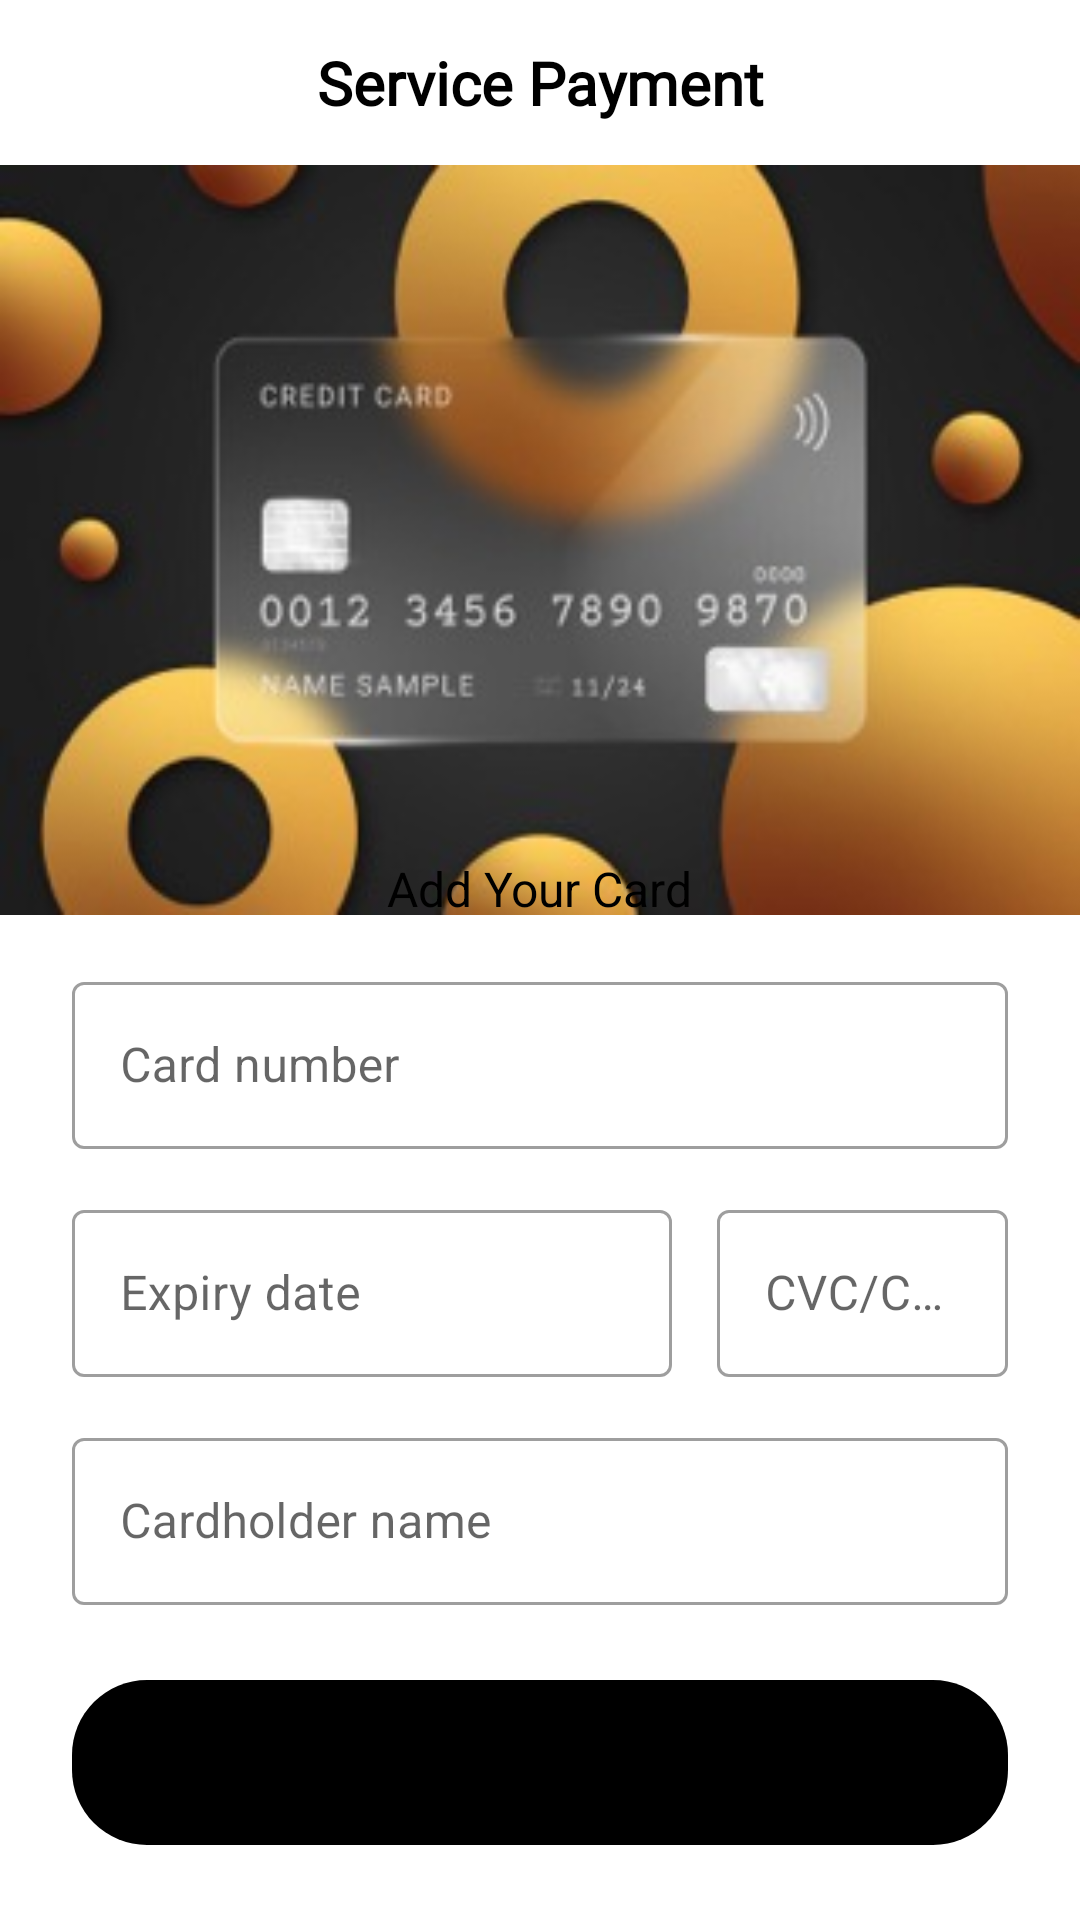

Layout XML and referenced resources for this Android screen:
<!-- AndroidManifest.xml: application theme Theme.DriverHiring -->
<!-- res/layout/activity_user_payment.xml -->
<?xml version="1.0" encoding="utf-8"?>
<ScrollView xmlns:android="http://schemas.android.com/apk/res/android"
    xmlns:app="http://schemas.android.com/apk/res-auto"
    xmlns:tools="http://schemas.android.com/tools"
    android:layout_width="match_parent"
    android:layout_height="match_parent"
    android:fillViewport="true"
    tools:context=".UserPaymentActivity">
    <RelativeLayout
        android:layout_width="match_parent"
        android:layout_height="match_parent">

        <TextView
            android:id="@+id/tv_head"
            android:layout_width="match_parent"
            android:layout_height="55dp"
            android:background="@color/white"
            android:fontFamily="@font/poppins"
            android:gravity="center"
            android:text="Service Payment"
            android:textColor="@color/black"
            android:textSize="20sp"
            android:textStyle="bold" />

        <ImageView
            android:id="@+id/iv_img_one"
            android:layout_width="match_parent"
            android:layout_height="250dp"
            android:layout_below="@id/tv_head"
            android:scaleType="fitXY"
            android:src="@drawable/payment_image" />

        <RelativeLayout
            android:id="@+id/layout_one"
            android:layout_width="match_parent"
            android:layout_height="match_parent"
            android:layout_below="@id/iv_img_one"
            android:layout_marginTop="-35dp"
            android:background="@drawable/payment_top_curved_bg">

            <TextView
                android:id="@+id/tv_one"
                android:layout_width="wrap_content"
                android:layout_height="wrap_content"
                android:layout_centerHorizontal="true"
                android:layout_marginTop="15dp"
                android:text="Add Your Card"
                android:textColor="@color/black"
                android:textSize="16sp" />

            <com.google.android.material.textfield.TextInputLayout
                android:id="@+id/outlinedTextField_one"
                style="@style/Widget.MaterialComponents.TextInputLayout.OutlinedBox"
                android:layout_width="match_parent"
                android:layout_height="wrap_content"
                android:layout_below="@+id/tv_one"
                android:layout_marginLeft="24dp"
                android:layout_marginTop="15dp"
                android:layout_marginRight="24dp"
                android:hint="Card number">

                <com.google.android.material.textfield.TextInputEditText
                    android:id="@+id/card_number_tv"
                    android:layout_width="match_parent"
                    android:layout_height="wrap_content"
                    android:inputType="number"
                    android:maxLength="16" />

            </com.google.android.material.textfield.TextInputLayout>

            <com.google.android.material.textfield.TextInputLayout
                android:id="@+id/outlinedTextField_two"
                style="@style/Widget.MaterialComponents.TextInputLayout.OutlinedBox"
                android:layout_width="200dp"
                android:layout_height="wrap_content"
                android:layout_below="@+id/outlinedTextField_one"
                android:layout_marginLeft="24dp"
                android:layout_marginTop="15dp"
                android:hint="Expiry date">

                <com.google.android.material.textfield.TextInputEditText
                    android:id="@+id/expiry_date_tv"
                    android:layout_width="match_parent"
                    android:layout_height="wrap_content"
                    android:inputType="date" />

            </com.google.android.material.textfield.TextInputLayout>

            <com.google.android.material.textfield.TextInputLayout
                android:id="@+id/outlinedTextField_three"
                style="@style/Widget.MaterialComponents.TextInputLayout.OutlinedBox"
                android:layout_width="match_parent"
                android:layout_height="wrap_content"
                android:layout_below="@id/outlinedTextField_one"
                android:layout_marginLeft="15dp"
                android:layout_marginTop="15dp"
                android:layout_marginRight="24dp"
                android:layout_toRightOf="@id/outlinedTextField_two"
                android:hint="CVC/CVV">

                <com.google.android.material.textfield.TextInputEditText
                    android:id="@+id/cvv_tv"
                    android:layout_width="match_parent"
                    android:layout_height="wrap_content"
                    android:inputType="number"
                    android:maxLength="3" />

            </com.google.android.material.textfield.TextInputLayout>

            <com.google.android.material.textfield.TextInputLayout
                android:id="@+id/outlinedTextField_four"
                style="@style/Widget.MaterialComponents.TextInputLayout.OutlinedBox"
                android:layout_width="match_parent"
                android:layout_height="wrap_content"
                android:layout_below="@id/outlinedTextField_two"
                android:layout_marginLeft="24dp"
                android:layout_marginTop="15dp"
                android:layout_marginRight="24dp"
                android:hint="Cardholder name">

                <com.google.android.material.textfield.TextInputEditText
                    android:id="@+id/card_holder_tv"
                    android:layout_width="match_parent"
                    android:layout_height="wrap_content"
                    android:inputType="text"
                    android:maxLength="20" />

            </com.google.android.material.textfield.TextInputLayout>

            <TextView
                android:id="@+id/pay_btn"
                android:layout_width="match_parent"
                android:layout_height="55dp"
                android:layout_alignParentBottom="true"
                android:layout_marginLeft="24dp"
                android:layout_marginRight="24dp"
                android:layout_marginBottom="25dp"
                android:background="@drawable/home_tv_bg"
                android:fontFamily="@font/poppins_semibold"
                android:gravity="center"
                android:textColor="@color/white"
                android:textSize="28sp" />
        </RelativeLayout>

    </RelativeLayout>

</ScrollView>
<!-- resources referenced by this layout -->
<resources>
  <color name="black">#FF000000</color>
  <color name="white">#FFFFFFFF</color>
  <!-- drawable home_tv_bg (drawable) -->
  <?xml version="1.0" encoding="utf-8"?>
  <shape xmlns:android="http://schemas.android.com/apk/res/android">
      <corners android:radius="25dp" />
      <solid android:color="@color/black" />
  </shape>
  <!-- drawable payment_image: jpeg bitmap (drawable, 16530 bytes) -->
  <style name="Theme.DriverHiring" parent="Theme.MaterialComponents.Light.NoActionBar">
          
          <item name="colorPrimary">@color/purple_500</item>
          <item name="colorPrimaryVariant">@color/purple_700</item>
          <item name="colorOnPrimary">@color/white</item>
          
          <item name="colorSecondary">@color/teal_200</item>
          <item name="colorSecondaryVariant">@color/teal_700</item>
          <item name="colorOnSecondary">@color/black</item>
          
          <item name="android:statusBarColor" tools:targetApi="l">?attr/colorPrimaryVariant</item>
          
      </style>
  <color name="purple_500">#FF6200EE</color>
  <color name="purple_700">#FF3700B3</color>
  <color name="teal_200">#FF03DAC5</color>
  <color name="teal_700">#FF018786</color>
</resources>
